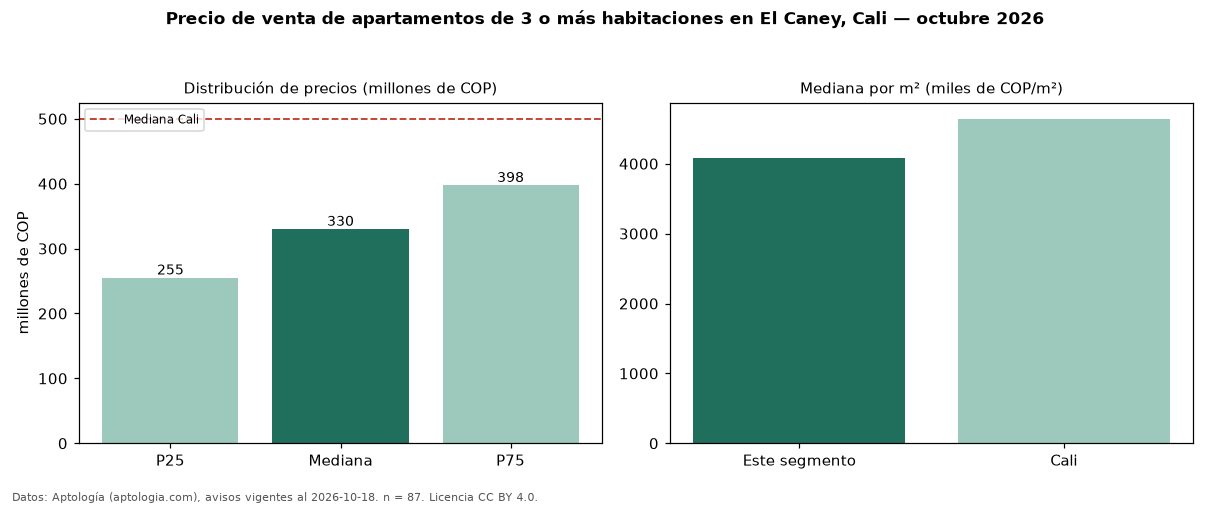

The file beside this chart, header and first rows:
seccion, metrica, valor, moneda, n
precio, p25, 255000000, COP, 87
precio, mediana, 330000000, COP, 87
precio, p75, 397500000, COP, 87
precio, minimo, 160000000, COP, 87
precio, maximo, 2200000000, COP, 87
m2, mediana_precio_m2, 4078704, COP, 86
m2, area_mediana_m2, 79.0, m2, 86
admin, mediana_admin_mes, 434000, COP, 65
banos, mediana_banos, 2.0, , 
parqueadero, pct_con_parqueadero, 98.7, %, 77
estrato, estrato_mas_frecuente, 4, , 87
habitaciones, 3+, 330000000, COP, 87
ciudad, mediana_ciudad_referencia, 500000000, COP, 
ciudad, mediana_m2_ciudad, 4642857, COP, 
fuente, fecha_datos, 2026-10-18, , 
fuente, atribucion, https://www.aptologia.com/venta/cali/el-…, , 
fuente, licencia, CC BY 4.0, , 
